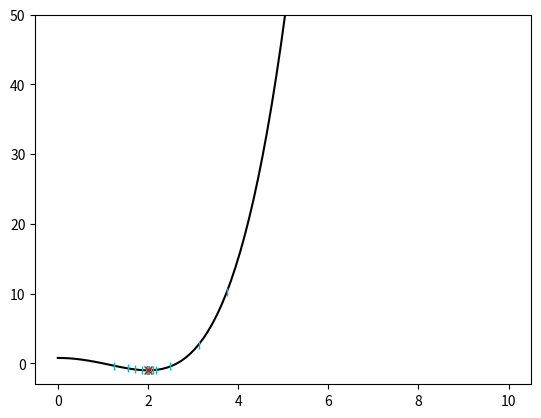

Write Python code to recreate this figure.
import numpy as np
import matplotlib.pyplot as plt


def f(x):
    return (x ** 2 - 4) ** 2 / 9 - 1


def bisection(l, r, e):
    L = r - l
    xm = (l + r) / 2

    plt.figure(num=0, dpi=120)
    ax = plt.gca()
    ax.set_ylim(-3, 50)

    x = np.linspace(l, r, num=100)
    plt.plot(x, f(x), "k-")

    while L >= e:
        x1 = l + L / 4
        x2 = r - L / 4
        fx1 = f(x1)
        fx2 = f(x2)
        fxm = f(xm)
        plt.plot(x1, fx1, "c|")
        plt.plot(x2, fx2, "c|")

        if fx1 < fxm:
            r = xm
            xm = x1

        elif fx2 < fxm:
            l = xm
            xm = x2

        else:
            l = x1
            r = x2

        L = r - l


    plt.plot(xm, f(xm), "rx")
    plt.show()
    return xm

def main():
    e = 0.00001
    l = 0
    r = 10
    minimum = bisection(l, r, e)
    print ("minimum value: ", minimum)

if __name__ == "__main__":
    main()

    